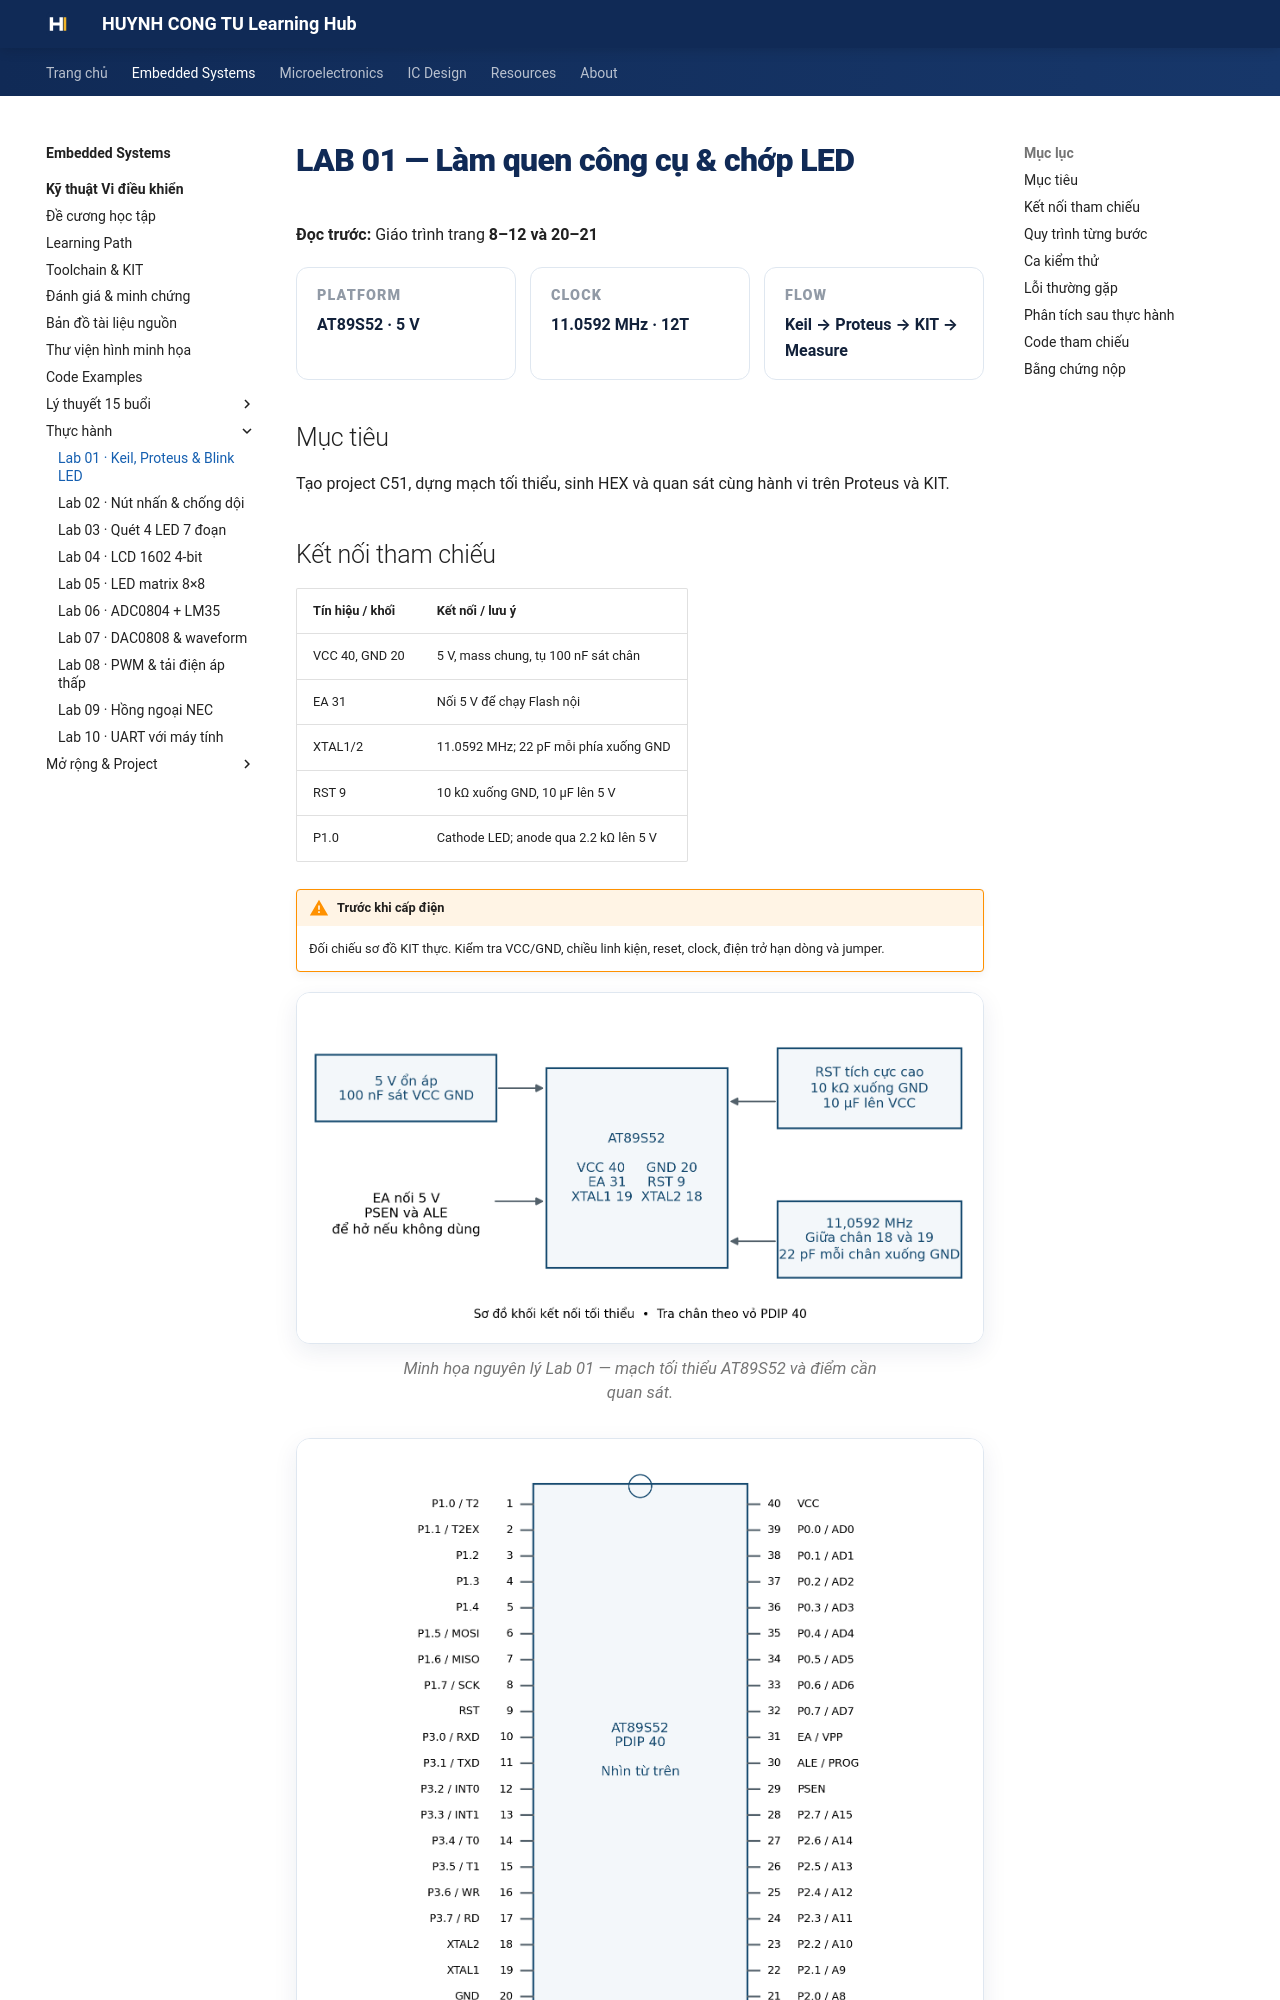

repository: Huynhcongtu/hct-learning-hub · page: courses/embedded-systems/microcontroller/labs/lab01/index.html · generator: mkdocs

# LAB 01 — Làm quen công cụ & chớp LED

**Đọc trước:** Giáo trình trang **8–12 và 20–21**

<div class="week-meta">
<div><small>Platform</small><strong>AT89S52 · 5 V</strong></div>
<div><small>Clock</small><strong>11.0592 MHz · 12T</strong></div>
<div><small>Flow</small><strong>Keil → Proteus → KIT → Measure</strong></div>
</div>

## Mục tiêu

Tạo project C51, dựng mạch tối thiểu, sinh HEX và quan sát cùng hành vi trên Proteus và KIT.

## Kết nối tham chiếu

| Tín hiệu / khối | Kết nối / lưu ý |
|---|---|
| VCC 40, GND 20 | 5 V, mass chung, tụ 100 nF sát chân |
| EA 31 | Nối 5 V để chạy Flash nội |
| XTAL1/2 | 11.0592 MHz; 22 pF mỗi phía xuống GND |
| RST 9 | 10 kΩ xuống GND, 10 µF lên 5 V |
| P1.0 | Cathode LED; anode qua 2.2 kΩ lên 5 V |

!!! warning "Trước khi cấp điện"
    Đối chiếu sơ đồ KIT thực. Kiểm tra VCC/GND, chiều linh kiện, reset, clock, điện trở hạn dòng và jumper.

<figure class="hct-figure">
  <a href="../../../../../assets/images/microcontroller/labs/lab01-minimum-system.png" target="_blank" rel="noopener">
    <img src="../../../../../assets/images/microcontroller/labs/lab01-minimum-system.png" alt="Sơ đồ nguyên lý Lab 01" loading="lazy">
  </a>
  <figcaption>Minh họa nguyên lý Lab 01 — mạch tối thiểu AT89S52 và điểm cần quan sát.</figcaption>
</figure>

<figure class="hct-figure">
  <a href="../../../../../assets/images/microcontroller/theory/fig04-at89s52-pinout.png" target="_blank" rel="noopener">
    <img src="../../../../../assets/images/microcontroller/theory/fig04-at89s52-pinout.png" alt="Pinout AT89S52" loading="lazy">
  </a>
  <figcaption>Sơ đồ chân AT89S52 PDIP40 để đối chiếu khi đấu KIT.</figcaption>
</figure>
